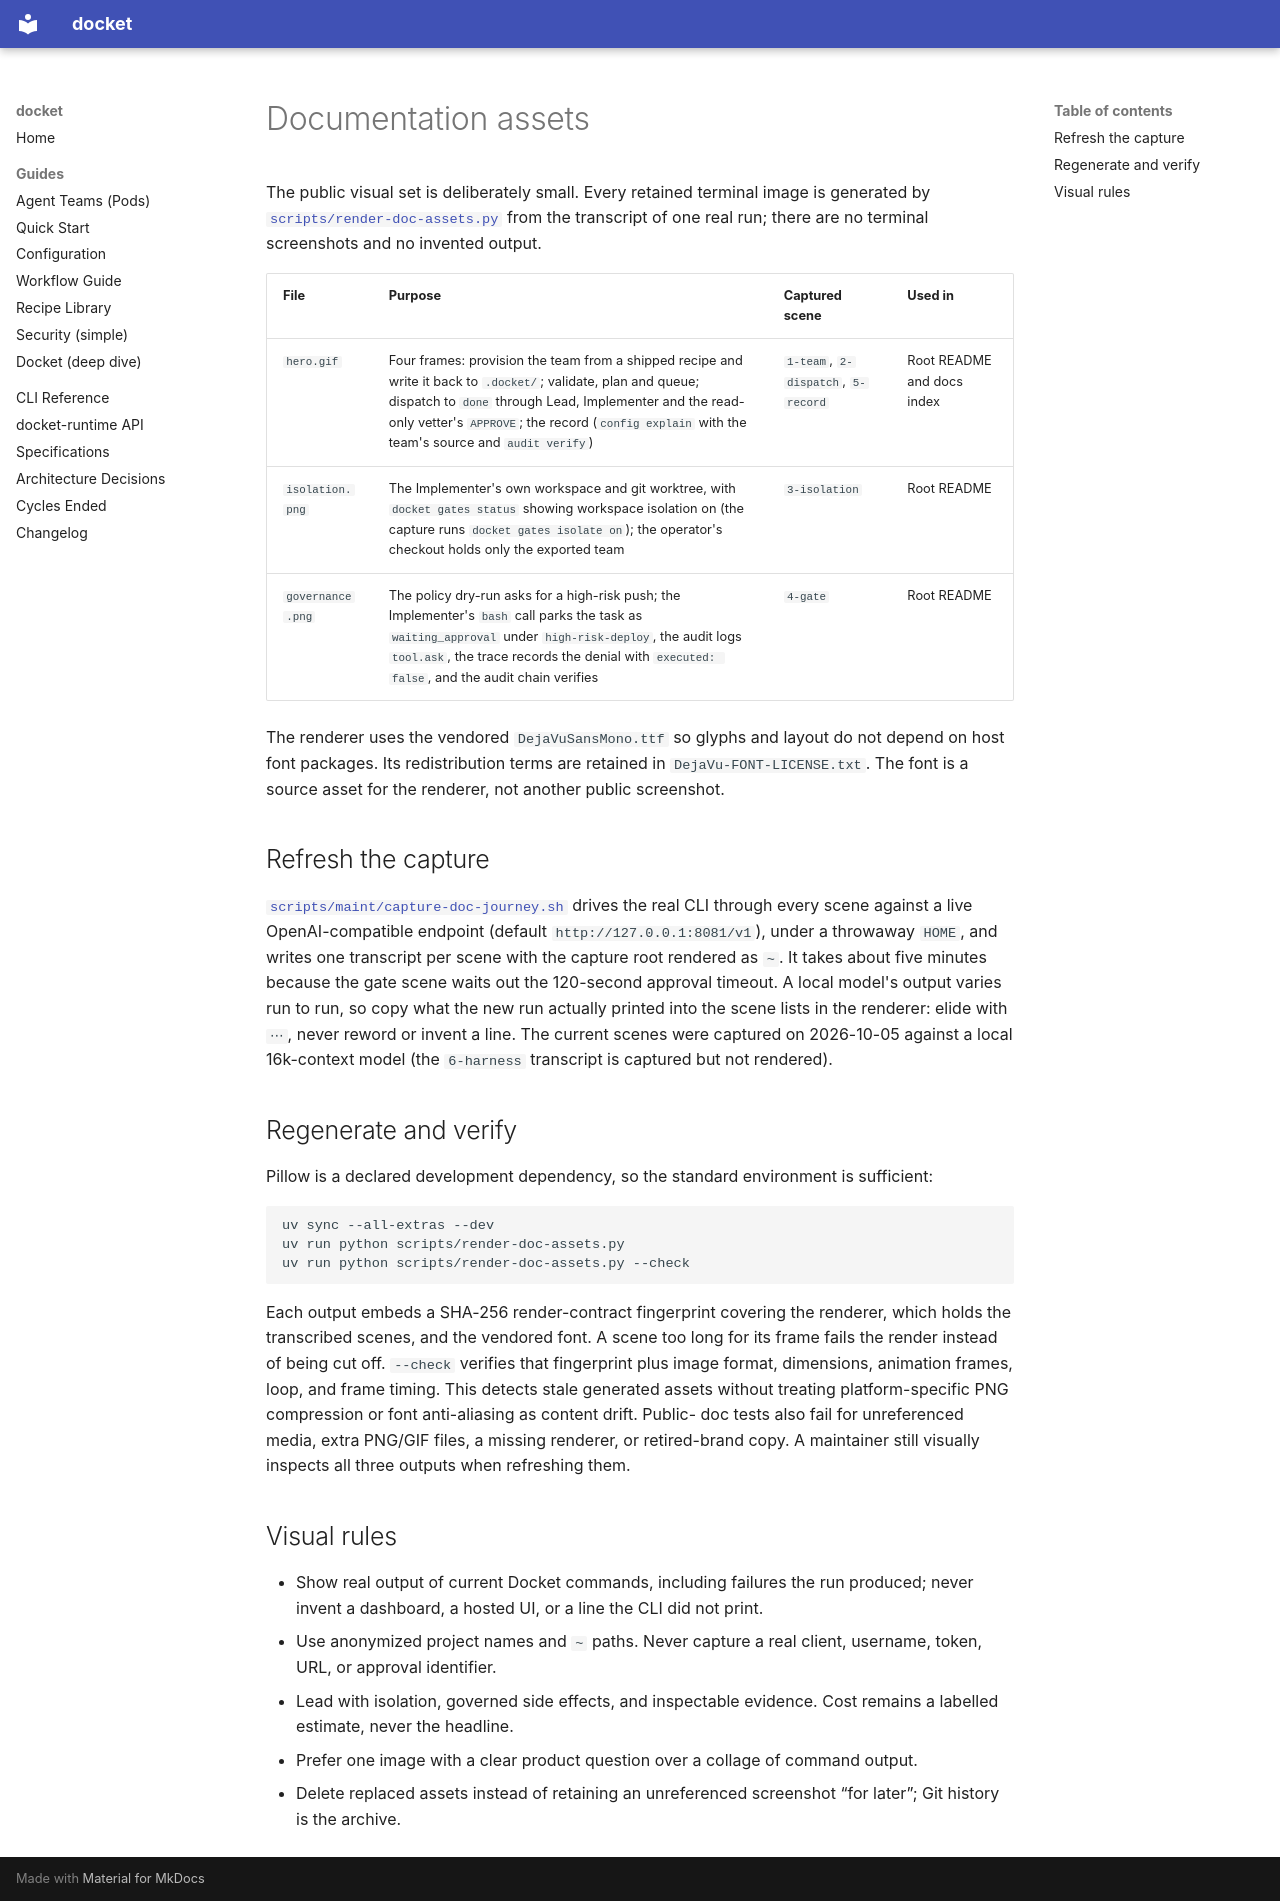

repository: yielab/docket · page: assets/index.html · generator: mkdocs

# Documentation assets

The public visual set is deliberately small. Every retained terminal image is generated by
[`scripts/render-doc-assets.py`](../../scripts/render-doc-assets.py) from the transcript of one
real run; there are no terminal screenshots and no invented output.

| File | Purpose | Captured scene | Used in |
| --- | --- | --- | --- |
| `hero.gif` | Four frames: provision the team from a shipped recipe and write it back to `.docket/`; validate, plan and queue; dispatch to `done` through Lead, Implementer and the read-only vetter's `APPROVE`; the record (`config explain` with the team's source and `audit verify`) | `1-team`, `2-dispatch`, `5-record` | Root README and docs index |
| `isolation.png` | The Implementer's own workspace and git worktree, with `docket gates status` showing workspace isolation on (the capture runs `docket gates isolate on`); the operator's checkout holds only the exported team | `3-isolation` | Root README |
| `governance.png` | The policy dry-run asks for a high-risk push; the Implementer's `bash` call parks the task as `waiting_approval` under `high-risk-deploy`, the audit logs `tool.ask`, the trace records the denial with `executed: false`, and the audit chain verifies | `4-gate` | Root README |

The renderer uses the vendored `DejaVuSansMono.ttf` so glyphs and layout do not depend on host font
packages. Its redistribution terms are retained in `DejaVu-FONT-LICENSE.txt`. The font is a source
asset for the renderer, not another public screenshot.

## Refresh the capture

[`scripts/maint/capture-doc-journey.sh`](../../scripts/maint/capture-doc-journey.sh) drives the
real CLI through every scene against a live OpenAI-compatible endpoint (default
`http://127.0.0.1:8081/v1`), under a throwaway `HOME`, and writes one transcript per scene with the
capture root rendered as `~`. It takes about five minutes because the gate scene waits out the
120-second approval timeout. A local model's output varies run to run, so copy what the new run
actually printed into the scene lists in the renderer: elide with `⋯`, never reword or invent a
line. The current scenes were captured on 2026-10-05 against a local 16k-context model (the `6-harness` transcript is captured but not rendered).

## Regenerate and verify

Pillow is a declared development dependency, so the standard environment is sufficient:

```bash
uv sync --all-extras --dev
uv run python scripts/render-doc-assets.py
uv run python scripts/render-doc-assets.py --check
```

Each output embeds a SHA-256 render-contract fingerprint covering the renderer, which holds the
transcribed scenes, and the vendored font. A scene too long for its frame fails the render instead
of being cut off. `--check` verifies that fingerprint plus image
format, dimensions, animation frames, loop, and frame timing. This detects stale generated assets
without treating platform-specific PNG compression or font anti-aliasing as content drift. Public-
doc tests also fail for unreferenced media, extra PNG/GIF files, a missing renderer, or retired-brand
copy. A maintainer still visually inspects all three outputs when refreshing them.

## Visual rules

- Show real output of current Docket commands, including failures the run produced; never invent
  a dashboard, a hosted UI, or a line the CLI did not print.
- Use anonymized project names and `~` paths. Never capture a real client, username, token, URL, or
  approval identifier.
- Lead with isolation, governed side effects, and inspectable evidence. Cost remains a labelled
  estimate, never the headline.
- Prefer one image with a clear product question over a collage of command output.
- Delete replaced assets instead of retaining an unreferenced screenshot “for later”; Git history
  is the archive.
